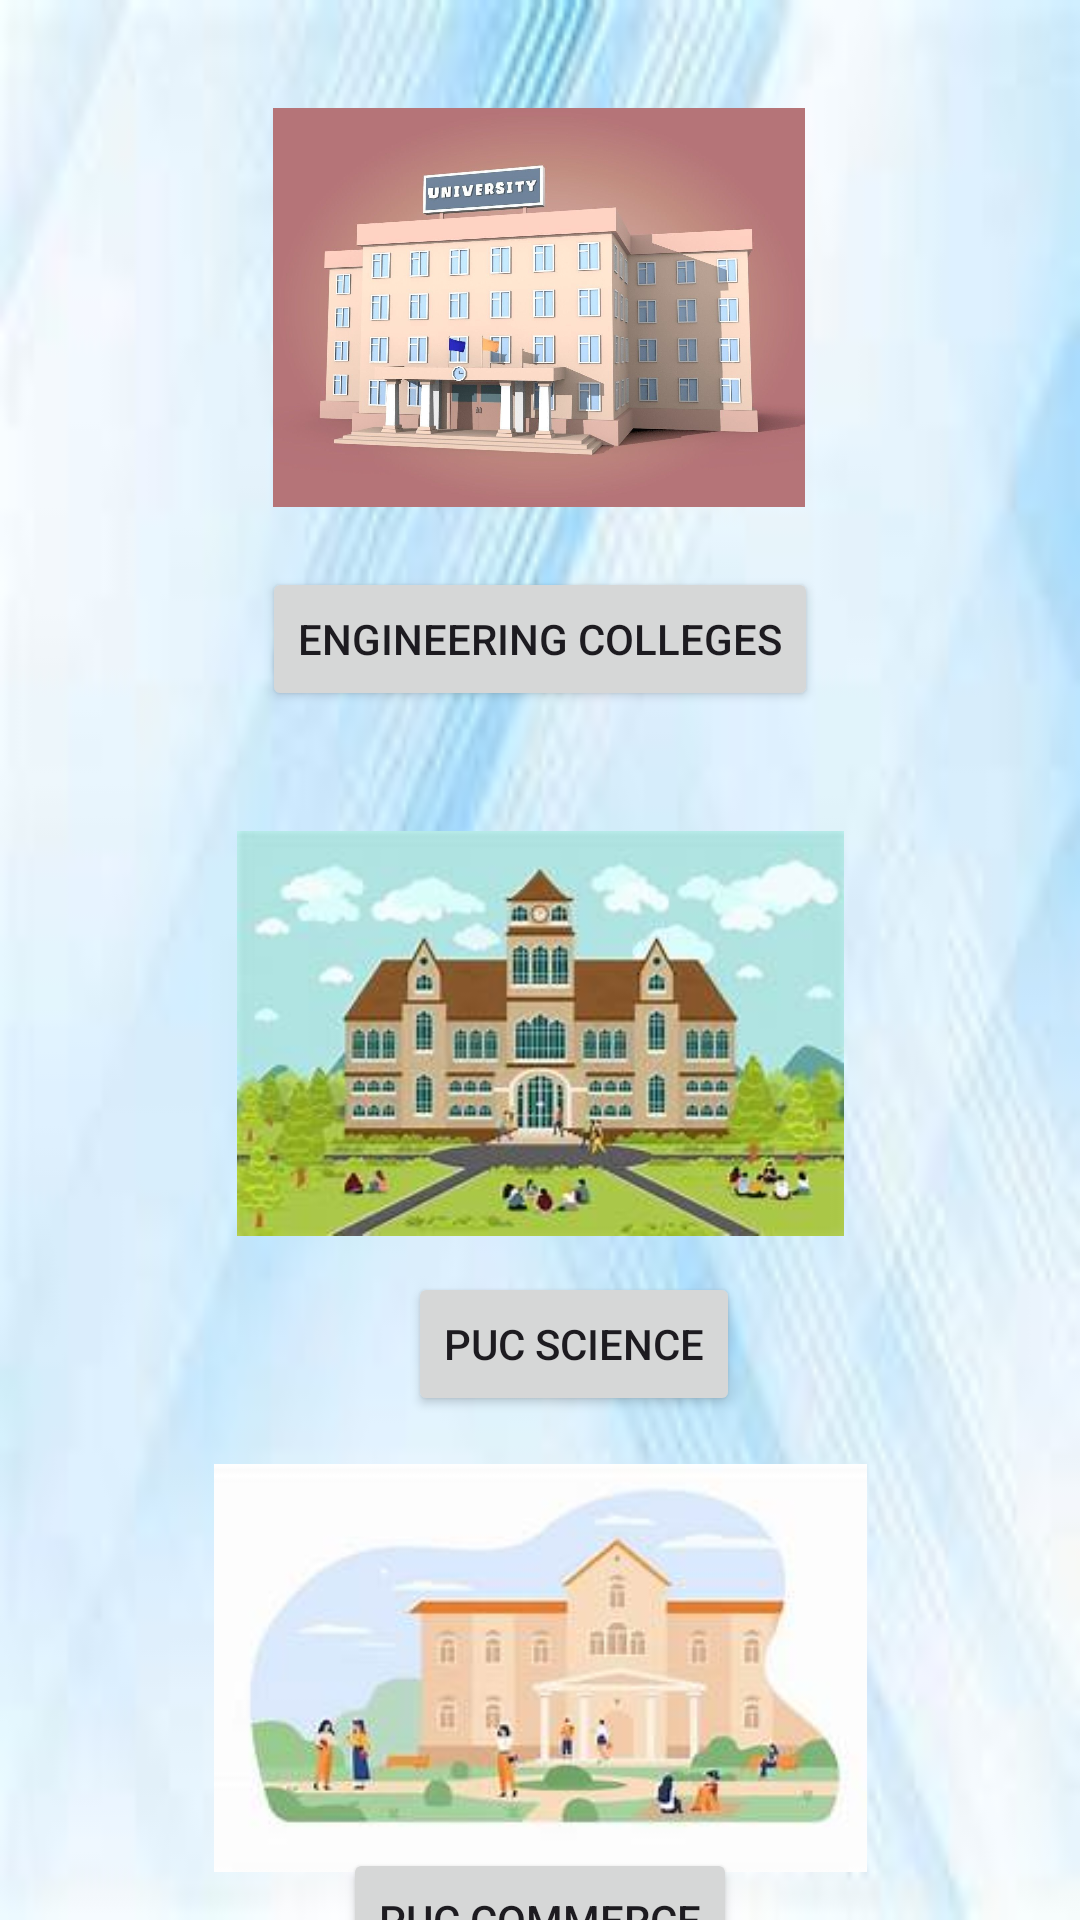

The Android layout XML behind this screen, and the referenced resources:
<!-- AndroidManifest.xml: application theme Theme.Locationfinder -->
<!-- res/layout/activity_main11.xml -->
<?xml version="1.0" encoding="utf-8"?>
<androidx.constraintlayout.widget.ConstraintLayout xmlns:android="http://schemas.android.com/apk/res/android"
    xmlns:app="http://schemas.android.com/apk/res-auto"
    xmlns:tools="http://schemas.android.com/tools"
    android:layout_width="match_parent"
    android:layout_height="match_parent"
    android:background="@drawable/collegebg"
    tools:context=".MainActivity11">

    <ImageView
        android:id="@+id/imageView13"
        android:layout_width="234dp"
        android:layout_height="133dp"
        android:layout_marginTop="36dp"
        app:layout_constraintEnd_toEndOf="parent"
        app:layout_constraintHorizontal_bias="0.497"
        app:layout_constraintStart_toStartOf="parent"
        app:layout_constraintTop_toTopOf="parent"
        app:srcCompat="@drawable/engineering" />

    <Button
        android:id="@+id/button42"
        android:layout_width="wrap_content"
        android:layout_height="wrap_content"
        android:layout_marginTop="20dp"
        android:text="ENGINEERING COLLEGES"
        app:layout_constraintEnd_toEndOf="parent"
        app:layout_constraintStart_toStartOf="parent"
        app:layout_constraintTop_toBottomOf="@+id/imageView13" />

    <ImageView
        android:id="@+id/imageView14"
        android:layout_width="233dp"
        android:layout_height="135dp"
        android:layout_marginTop="40dp"
        app:layout_constraintEnd_toEndOf="parent"
        app:layout_constraintStart_toStartOf="parent"
        app:layout_constraintTop_toBottomOf="@+id/button42"
        app:srcCompat="@drawable/pu" />

    <Button
        android:id="@+id/button43"
        android:layout_width="wrap_content"
        android:layout_height="wrap_content"
        android:layout_marginStart="136dp"
        android:layout_marginTop="12dp"
        android:text="PUC SCIENCE"
        app:layout_constraintStart_toStartOf="parent"
        app:layout_constraintTop_toBottomOf="@+id/imageView14" />

    <ImageView
        android:id="@+id/imageView15"
        android:layout_width="237dp"
        android:layout_height="136dp"
        android:layout_marginTop="16dp"
        app:layout_constraintEnd_toEndOf="parent"
        app:layout_constraintStart_toStartOf="parent"
        app:layout_constraintTop_toBottomOf="@+id/button43"
        app:srcCompat="@drawable/pucom" />

    <Button
        android:id="@+id/button44"
        android:layout_width="wrap_content"
        android:layout_height="wrap_content"
        android:text="PUC COMMERCE"
        app:layout_constraintBottom_toBottomOf="parent"
        app:layout_constraintEnd_toEndOf="parent"
        app:layout_constraintStart_toStartOf="parent"
        app:layout_constraintTop_toBottomOf="@+id/imageView15"
        app:layout_constraintVertical_bias="0.254" />
</androidx.constraintlayout.widget.ConstraintLayout>
<!-- resources referenced by this layout -->
<resources>
  <!-- drawable collegebg: jpg bitmap (drawable, 4256 bytes) -->
  <!-- drawable engineering: jpg bitmap (drawable, 114754 bytes) -->
  <!-- drawable pu: jpg bitmap (drawable, 10997 bytes) -->
  <!-- drawable pucom: jpg bitmap (drawable, 6611 bytes) -->
  <style name="Theme.Locationfinder" parent="Base.Theme.Locationfinder" />
  <style name="Base.Theme.Locationfinder" parent="Theme.Material3.DayNight.NoActionBar">
          
          
      </style>
</resources>
